10-way image classification set "cropped_belgiumts" from GitHub (Yimeng000/ITCS352_DL_Project); label vocabulary: blue circles, diamonds, forbidden, rectangles down, rectangles up, red blue circles, red circles, reversed triangle, squares, triangles.

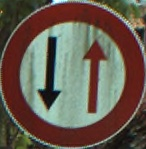
Label: red circles

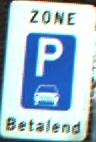
Label: rectangles up

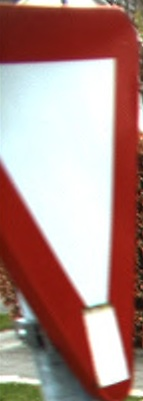
Label: reversed triangle

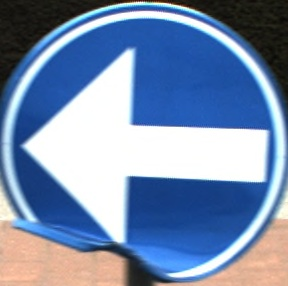
Label: blue circles

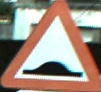
Label: triangles

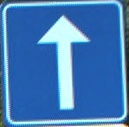
Label: squares
